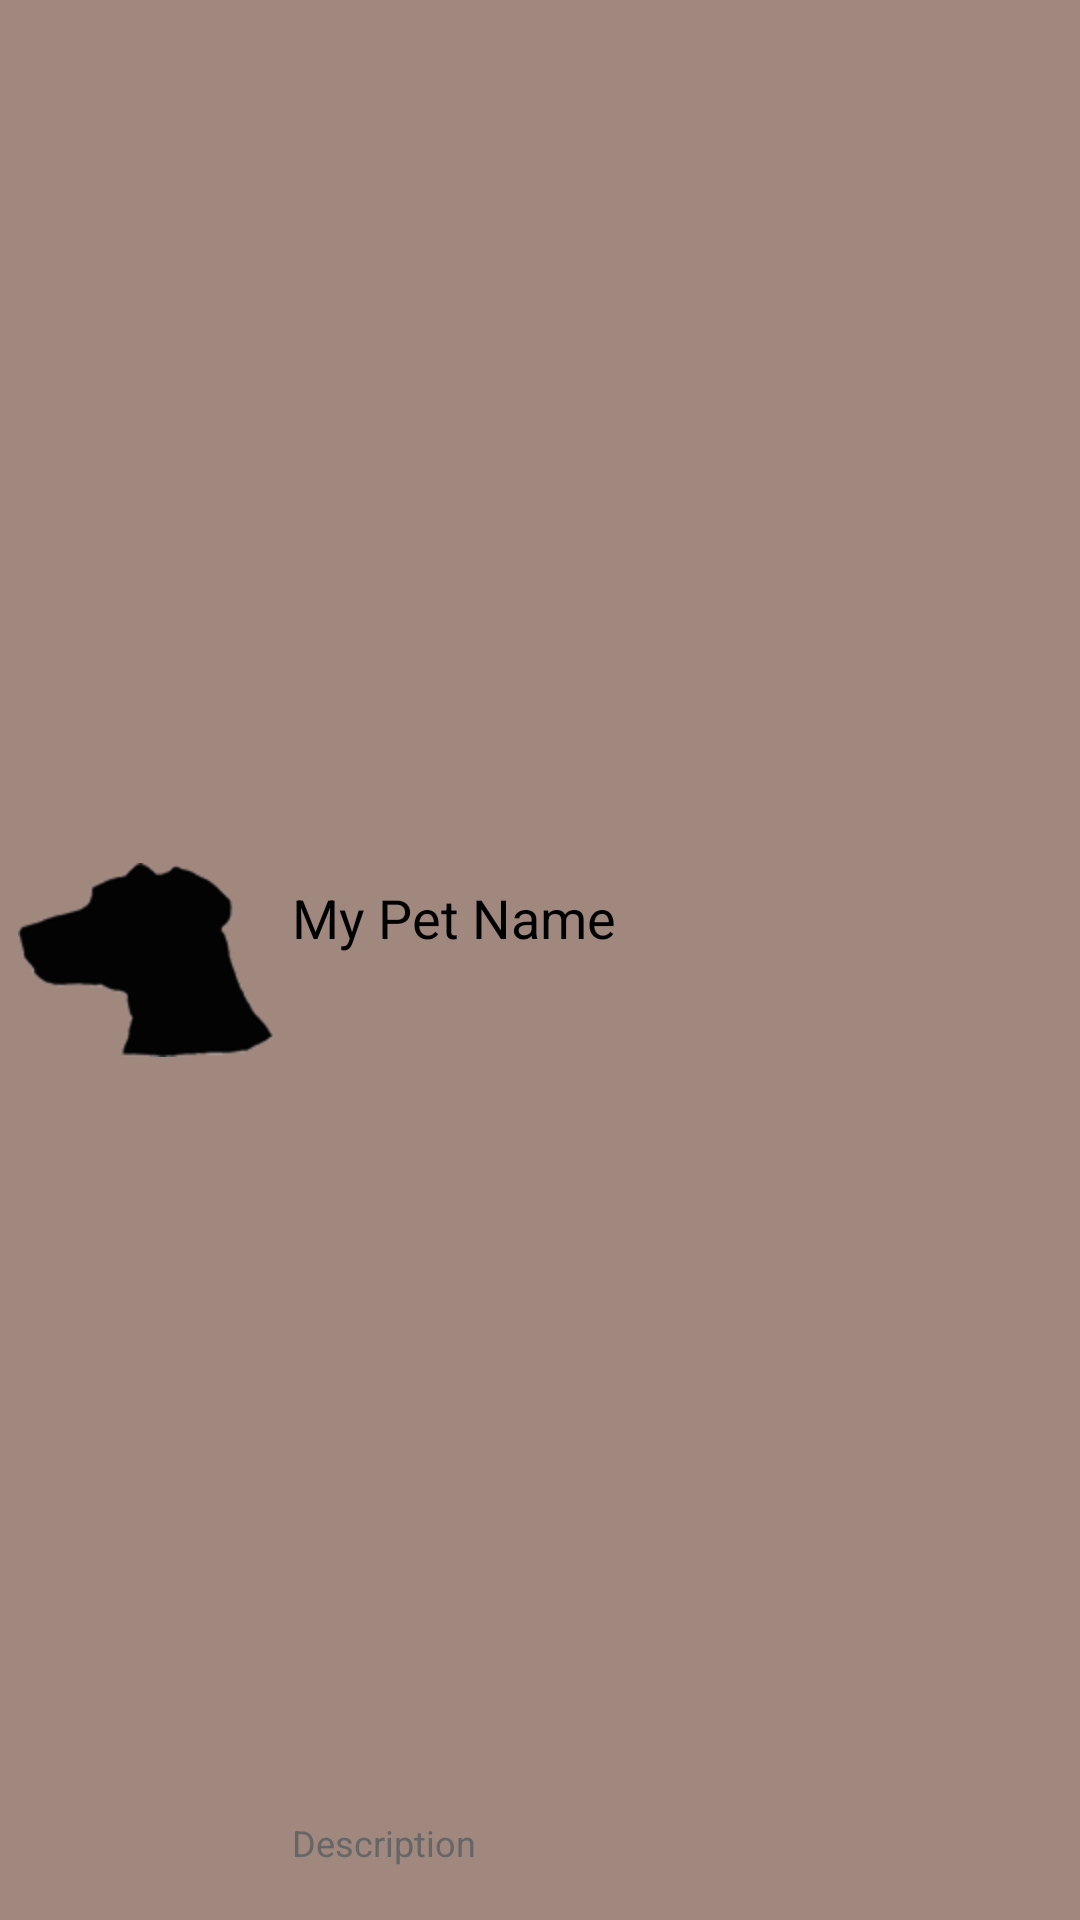

Reconstruct the res/layout file that produces this screen, plus the resources it refers to.
<!-- AndroidManifest.xml: application theme AppTheme -->
<!-- res/layout/mypetlist_item.xml -->
<RelativeLayout xmlns:android="http://schemas.android.com/apk/res/android"
    android:layout_width="fill_parent"
    android:layout_height="?android:attr/listPreferredItemHeight"
    android:padding="6dip" >

    <ImageView
        android:id="@+id/petListImageView"
        android:layout_width="wrap_content"
        android:layout_height="fill_parent"
        android:layout_alignParentBottom="true"
        android:layout_alignParentTop="true"
        android:layout_marginRight="6dip"
        android:contentDescription="TODO"
        android:src="@drawable/ic_profile_pic"/>

    <TextView
        android:id="@+id/petListTextView2"
        android:layout_width="fill_parent"
        android:layout_height="28dip"
        android:layout_alignParentBottom="true"
        android:layout_alignParentRight="true"
        android:layout_toRightOf="@id/petListImageView"
        android:ellipsize="marquee"
        android:singleLine="true"
        android:text="Description"
        android:textColor="#666666"
        android:textSize="12sp" />


    <TextView
        android:id="@+id/petListTextView"
        android:layout_width="fill_parent"
        android:layout_height="wrap_content"
        android:layout_above="@id/petListTextView2"
        android:layout_alignParentRight="true"
        android:layout_alignParentTop="true"
        android:layout_alignWithParentIfMissing="true"
        android:layout_toRightOf="@id/petListImageView"
        android:gravity="center_vertical"
        android:text="My Pet Name"
        android:textColor="#000000"
        android:textSize="18sp" />


</RelativeLayout>
<!-- resources referenced by this layout -->
<resources>
  <!-- drawable ic_profile_pic: png bitmap (drawable-hdpi, 55461 bytes) -->
  <style name="AppTheme" parent="Theme.AppCompat.NoActionBar">
          
          <item name="colorPrimary">@color/actionbarbackground</item>
          <item name="colorPrimaryDark">@color/myPrimaryDarkColor</item>
          <item name="colorAccent">@color/myAccentColor</item>
          <item name="android:textColorPrimary">@color/myTextPrimaryColor</item>
          <item name="drawerArrowStyle">@style/DrawerArrowStyle</item>
  
          <item name="android:windowBackground">@color/myWindowBackground</item>
      </style>
  <color name="actionbarbackground">#5d4037</color>
  <color name="myPrimaryDarkColor">#795548</color>
  <color name="myAccentColor">#90CAF9</color>
  <color name="myTextPrimaryColor">#000000</color>
  <style name="DrawerArrowStyle" parent="Widget.AppCompat.DrawerArrowToggle">
          <item name="spinBars">true</item>
          <item name="color">@android:color/white</item>
      </style>
  <color name="myWindowBackground">#a1887f</color>
</resources>
